Photos from the image-classification dataset "90-Degree Turn Detection.v1i.folder" in the GitHub repository jaganbala2007/sentinel-x. Its 2 classes are: 90-degree turn, curved road.

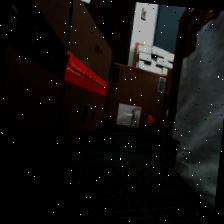
Label: curved road

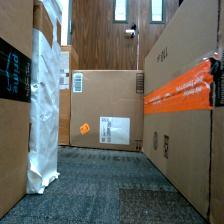
Label: 90-degree turn

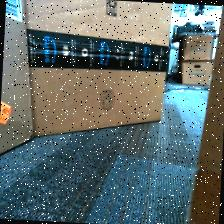
Label: curved road

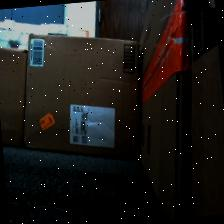
Label: 90-degree turn

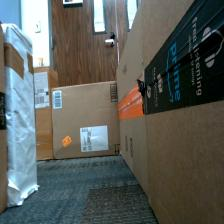
Label: 90-degree turn

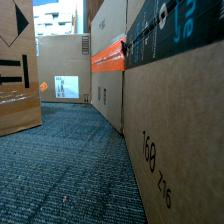
Label: curved road
